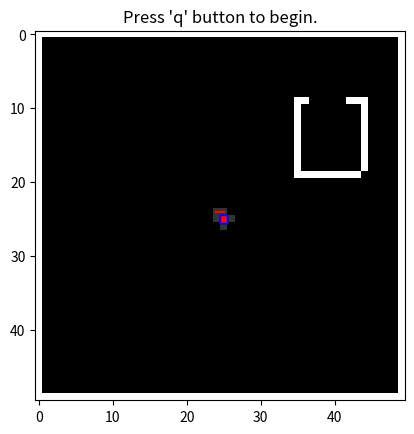

Python code for this plot: (Note: this script raises an exception after producing the figure.)
'''
ECE 172A, Homework 2 Robot Traversal
Author: regreer@ucsd.edu
        A* implementation by Andrew Jones
        https://www.analytics-link.com/post/2018/09/14/applying-the-a-path-finding-algorithm-in-python-part-1-2d-square-grid
For use by UCSD ECE 172A students only.
'''

import numpy as np
import matplotlib.pyplot as plt
import matplotlib.patches as patches
import math
import time
import random
import heapq

# initialize parameters
height = 50; # map height
width = 50 # map width
num_bots = 5 # number of bots
max_itr = 2500 # maximum number of iterations

wall = 1 # value for a wall in the map matrix
mapped = .4 # value for a mapped area in map matrix
planned = .2 # value for a bot's planned path in map matrix
unmapped = 0 # value for a unmapped area in map matrix

# define structure to hold all information about the bots and map
bots = [{} for i in range(num_bots)]

# define the provided blueprint map
blueprint = np.pad(np.zeros((height-2,width-2)), (1,1), 'constant', constant_values = (wall, wall)) # a map provided to the bot network
blueprint[9:19,35] = wall
blueprint[9:19,44] = wall
blueprint[9,35:37] = wall
blueprint[9,42:44] = wall
blueprint[19,35:44] = wall

# define the bot's map of explored areas
explore_map = blueprint; # a map the bot network uses to keep track of where bots have visited

# initialize positions, dest, route, and exploration map
for i in range(num_bots):
    bots[i]['current_position'] = [math.floor(height/2), math.floor(width/2)] # current position of bot
    explore_map[bots[i]['current_position'][0], bots[i]['current_position'][1]] = mapped
    bots[i]['destination'] = [] # destination of bot, initialized as empty
    bots[i]['route'] = [] 

plt.imshow(explore_map, cmap='gray')
plt.title('Press \'q\' button to begin.')
plt.show()


def get_unexplored_areas(explore_map, unmapped_value):
    '''
    Write this function so that unexplored_areas is a Nx2 matrix
    where N is the number of locations the bots have not explored, and each
    row of unexplored_areas represents a location (row,col) in the map.
    We define unexplored areas as locations which have values UNMAPPED in
    explore_map. Locations with values PLANNED/MAPPED/WALL are not considered
    unexplored areas in this case. If there are no unexplored areas, then
    unexplored_areas should return empty [].
    '''
    unexplorered_list = []
    for i in range(50):
        for j in range(50):
            if explore_map[i][j] == unmapped_value or explore_map[i][j] == 0.:
                unexplorered_list.append([i,j])
    # print("get_unexplored_areas",unexplorered_list)
    return unexplorered_list

def get_new_destination(current_position, unexplored_areas):
    '''
    Write this function so that it will pick the closest unexplored area
    as the new destination dest. We will keep this function simple by
    ignoring any walls that may block our path to the new destination. Here
    we define "closest" using the euclidean distance measure,
    e.g. sqrt((x1-x2)^2 + (y1-y2)^2).
    '''
    current_position
    goal = None
    m = float("inf")
    for pos in unexplored_areas:
        temp = m
        m = min(m, heuristic(current_position,pos))
        if m != temp:
            goal = pos
    # print("get_new_destination",goal)
    return goal


def update_explore_map(dest, route, explore_map, planned, unmapped):
    '''
    Write this function so that all the locations specified in route and dest
    are marked as PLANNED only if it was previous UNMAPPED in the explore_map
    variable.
    '''
    # for el in route+dest:
    #     pos = (el[0],el[1])
    #     # print(explore_map[el])
    #     if explore_map[pos] == 0.0: explore_map[pos] = planned
        
    # for i, row in enumerate(explore_map):
    #     for j ,el in enumerate(row):
    #         if explore_map[i][j] == unmapped:
    for i,j in route:
        if explore_map[(i,j)] == unmapped: explore_map[(i,j)] = planned

    if explore_map[dest[0]][dest[1]] == unmapped and explore_map[dest[0]][dest[1]] != 1.0: explore_map[dest[0]][dest[1]] = planned
    # print(dest)
    # print("update_explore_map\n",explore_map)
    return explore_map

def update_position(curPos, route, dest, explore_map, mapped):
    '''
    Write this function so that:
    1) update curPos 1 step closer to the destination using route
    2) mark the new location of the bot as MAPPED
    3) if the new location of the bot is at the destination, set destination
       to be empty, i.e. dest = []
    4) update the route by removing the location that the bot was just
       updated to e.g. if route was inputted as an Nx2 matrix, it should
       output as a (N-1)x2 matrix.
    '''
    explore_map[(curPos[0],curPos[1])] = mapped
    curPos = route[0] #1
    route = np.delete(route, (0), axis=0) #4
    # import time
    # time.sleep(20000)
    explore_map[curPos[0]][curPos[1]] = mapped #2
    if curPos[0] == dest[0] and curPos[1] == dest[1]: dest = [] #3
    
    # print("update_position:\n","curPos:",curPos, "route:",route, "dest:",dest)
    return curPos, route, dest, explore_map

def update_bot_info(curPos, dest, route, explore_map, botNum):
    bots[botNum]['current_position'] = curPos
    bots[botNum]['destination'] = dest
    bots[botNum]['route'] = route
    explore_map = explore_map

# heuristic function for path scoring

def heuristic(a, b):
    return np.sqrt((b[0] - a[0])**2 + (b[1] - a[1])**2)

def a_star(array, start, goal):
    
    start = tuple(start)
    goal = tuple(goal)

    neighbors = [(0,1),(0,-1),(1,0),(-1,0)]
    close_set = set()
    came_from = {}
    gscore = {start:0}
    fscore = {start:heuristic(start, goal)}

    oheap = []
    heapq.heappush(oheap, (fscore[start], start))
 
    while oheap:
        # print("hello")
        current = heapq.heappop(oheap)[1]

        if current == goal:
            data = []
            while current in came_from:
                # print("hello")
                data.append(list(current))
                current = came_from[current]
            return np.array(data)

        close_set.add(current)
        for i, j in neighbors:
            neighbor = current[0] + i, current[1] + j

            tentative_g_score = gscore[current] + heuristic(current, neighbor)

            if 0 <= neighbor[0] < array.shape[0]:
                if 0 <= neighbor[1] < array.shape[1]:                
                    if array[neighbor[0]][neighbor[1]] == 1:
                        continue
                else:
                    # array bound y walls
                    continue
            else:
                # array bound x walls
                continue

            if neighbor in close_set and tentative_g_score >= gscore.get(neighbor, 0):
                continue
 
            if  tentative_g_score < gscore.get(neighbor, 0) or neighbor not in [i[1]for i in oheap]:

                came_from[neighbor] = current
                gscore[neighbor] = tentative_g_score
                fscore[neighbor] = tentative_g_score + heuristic(neighbor, goal)
                heapq.heappush(oheap, (fscore[neighbor], neighbor))
 
    return False

for itr in range(max_itr):
    for botNum in range(num_bots):
        # extract bot's info for convenience/code readability
        curPos = bots[botNum]['current_position']
        dest = bots[botNum]['destination']
        route = bots[botNum]['route']

        # if the bot doesn't have a destination then pick a new destination
        if len(dest) == 0: 
                    
            # get the locations of all areas that are labeled as unmapped 
            # TODO: write this function above.
            unexplored_areas = get_unexplored_areas(explore_map, unmapped)
            # print("hello")
            # if there are no more unexplored areas, then this bot stops moving
            if len(unexplored_areas) == 0:
                dest = []
                route = []
                update_bot_info(curPos, dest, route, explore_map, botNum)
                continue
            
            # calculate bot's new destination (TODO: write this function above)
            dest = get_new_destination(curPos, unexplored_areas)
            
            # calculates bot's route to the destination (you do not need to worry about this function)
            if a_star(explore_map, curPos, dest).size:
                route = a_star(explore_map, curPos, dest)
                route = np.vstack((route, curPos))
                route = route[::-1]

            
            # mark the location in explored_map as planned if it was unmapped (TODO: write this function above)
            explore_map = update_explore_map(dest, route, explore_map, planned, unmapped)

        # Using the calculated route, move the bot 1 step towards the destination bot's destination (TODO: write this function above)
        curPos, route, dest, explore_map = update_position(curPos, route, dest, explore_map, mapped)
        
        # update bot's curr position, past position, destination, and map
        update_bot_info(curPos, dest, route, explore_map, botNum)
    num_frames_skipped = 20
    if itr % num_frames_skipped == 0:
        # update display
        plt.imshow(explore_map, cmap='gray')
        for i in range(num_bots):
            fig = plt.gcf()
            ax = fig.gca()
            ax.add_patch(patches.Rectangle((bots[i]['current_position'][1]-.5, bots[i]['current_position'][0]-.5), 1, 1, edgecolor = 'blue', facecolor = 'red', fill=True))
            if len(bots[i]['destination']) != 0:
                plt.plot([b[1] for b in bots[i]['route']], [b[0] for b in bots[i]['route']], color='red')
                plt.plot(bots[i]['destination'][1], bots[i]['destination'][0], color='yellow')

        plt.show(block=False)
        plt.pause(.25)
    ax.patches = []
    mapped_count = sum(sum(np.array(explore_map) == mapped))
    wall_count = sum(sum(np.array(explore_map) == wall))
    explore_size = explore_map.size
    if (mapped_count + wall_count) == explore_size:
        break

print("Number of iterations: "+str(itr))